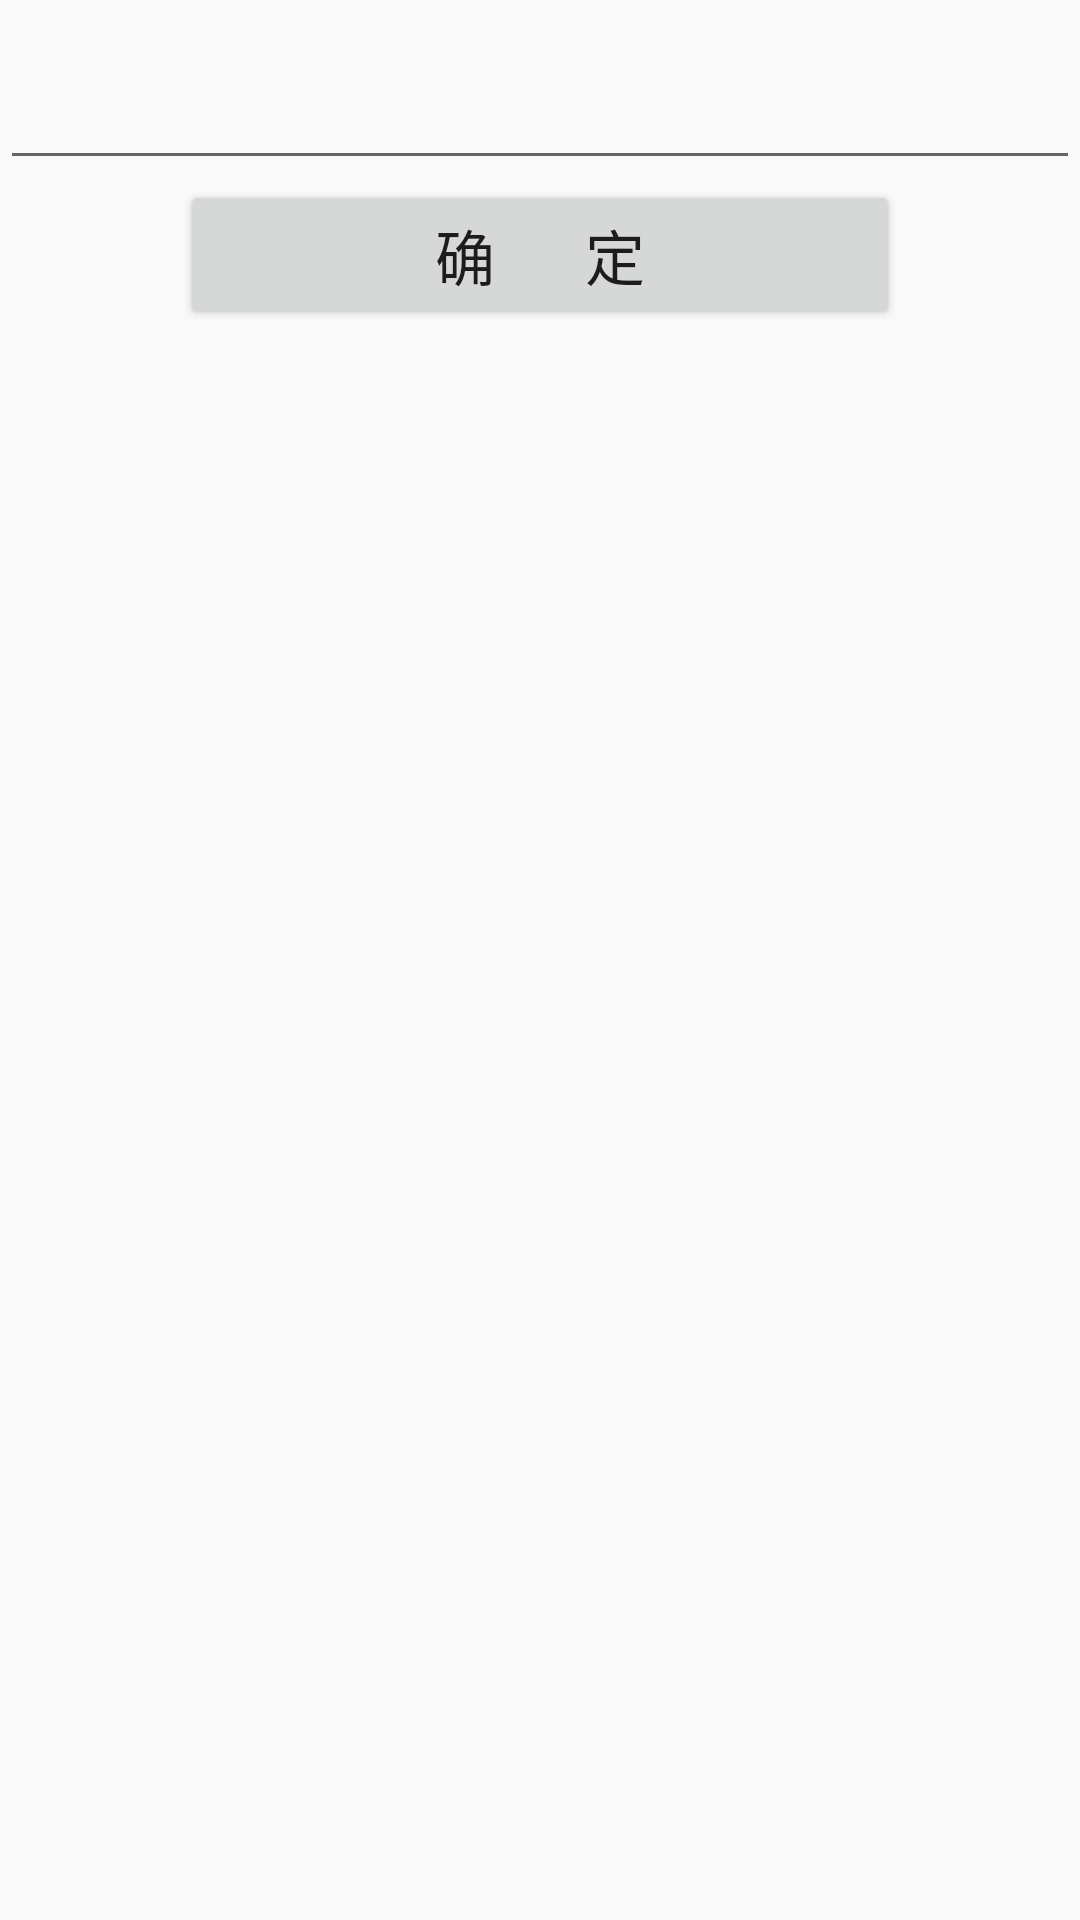

Layout XML and referenced resources for this Android screen:
<!-- AndroidManifest.xml: application theme AppTheme -->
<!-- res/layout/dialog_layout.xml -->
<?xml version="1.0" encoding="utf-8"?>
<LinearLayout xmlns:android="http://schemas.android.com/apk/res/android"
    android:orientation="vertical" android:layout_width="match_parent"
    android:layout_height="match_parent">

    <EditText
        android:id="@+id/dialog_edittext"
        android:layout_width="match_parent"
        android:layout_height="60dp"
        android:textSize="15sp"
        android:layout_gravity="center_horizontal"/>

    <Button
        android:id="@+id/dialog_button"
        android:layout_width="240dp"
        android:layout_height="50dp"
        android:text="确      定"
        android:textSize="20sp"
        android:layout_marginBottom="10dp"
        android:layout_gravity="center_horizontal"/>

</LinearLayout>
<!-- resources referenced by this layout -->
<resources>
  <style name="AppTheme" parent="Theme.AppCompat.Light.DarkActionBar">
          
          <item name="colorPrimary">@color/colorPrimary</item>
          <item name="colorPrimaryDark">@color/colorPrimaryDark</item>
          <item name="colorAccent">@color/colorAccent</item>
      </style>
  <!-- not gathered from this repository: default colours our renderer supplied (Android Studio template values) -->
  <color name="colorPrimary">#FF6200EE</color>
  <color name="colorPrimaryDark">#FF3700B3</color>
  <color name="colorAccent">#FF03DAC5</color>
</resources>
